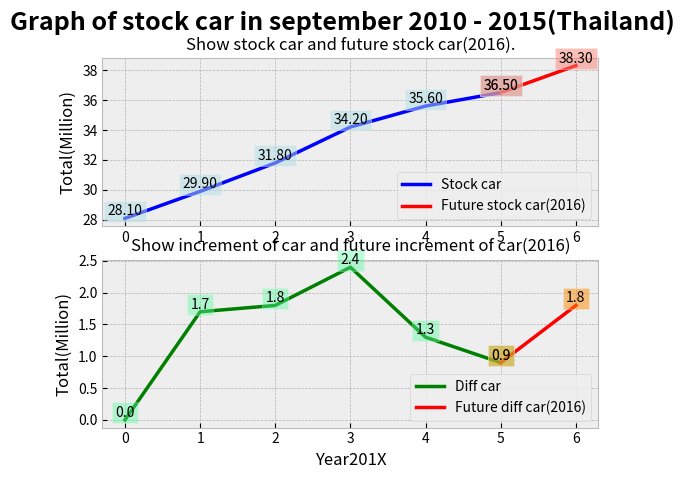

Write Python code to recreate this figure.
"""Graph of stock car in september 2010 - 2015(Thailand)"""
import matplotlib.pyplot as plt
def make_graph():
    """Make Line Graph in two box, first box show data of stock car(Show in Blue Line) and show data in future stock car(Show in Red Line)
       ,and second box show data of diff of car (Show in Line Green) and show data in future diff of car (Show in Red line)."""
    fig = plt.figure()
    plt.style.use('bmh') #ใส่พื้นหลัง
    fig.suptitle('Graph of stock car in september 2010 - 2015(Thailand)', fontsize=18, fontweight='bold')
    ax1 = fig.add_subplot(211)
    ax1.set_title('Show stock car and future stock car(2016).', fontsize = 12)
    ax1.set_ylabel('Total(Million)') #ล้าน
    
    year_one = [0, 1, 2, 3, 4, 5]
    number_car = [28.1, 29.9, 31.8, 34.2, 35.6, 36.5]
    ax1.plot(year_one, number_car, c='b', label='Stock car', linewidth=2.5)
    for year_one, number_car in zip(year_one, number_car):
        plt.text(year_one, number_car, '%.2f' % number_car, ha='center', va= 'bottom',\
        bbox={'facecolor':'#B0E0E6', 'alpha':0.5, 'pad':2.5}) #สีกล่องข้อความตามจุด
    year_future_one = [5, 6]
    car_future = [36.5, 38.3] #ค่าสุดท้ายคิดเรียบร้อยแล้ว
    ax1.plot(year_future_one, car_future, c='r',label='Future stock car(2016)', linewidth=2.5)
    for year_one, number_car in zip(year_future_one, car_future):
        plt.text(year_one, number_car, '%.2f' % number_car, ha='center', va= 'bottom',\
        bbox={'facecolor':'#FA8072', 'alpha':0.5, 'pad':2.5})
    leg = ax1.legend(loc='lower right') #สิ้นสุดโค้ดกราฟแสดงจำนวนรถสะสม

    ax2 = fig.add_subplot(212)
    ax2.set_title('Show increment of car and future increment of car(2016)', fontsize = 12)
    ax2.set_xlabel('Year201X')
    ax2.set_ylabel('Total(Million)') #ล้าน

    year_two = [0, 1, 2, 3, 4, 5]
    increase_car = [0, 1.7, 1.8, 2.4, 1.3, 0.9]
    ax2.plot(year_two, increase_car, c='g', label='Diff car', linewidth=2.5)
    for year_one, number_car in zip(year_two, increase_car):
        plt.text(year_one, number_car, '%.1f' % number_car, ha='center', va= 'bottom',\
        bbox={'facecolor':'#54FF9F', 'alpha':0.4, 'pad':2.5})
    year_future_two = [5, 6]
    increase_future = [0.9, 1.8] #ค่าสุดท้ายคิดเรียบร้อยแล้ว
    ax2.plot(year_future_two, increase_future, c='r', label='Future diff car(2016)', linewidth=2.5)
    for year_one, number_car in zip(year_future_two, increase_future):
        plt.text(year_one, number_car, '%.1f' % number_car, ha='center', va= 'bottom',\
        bbox={'facecolor':'#FF8C00', 'alpha':0.5, 'pad':2.5})
    leg = ax2.legend(loc='lower right') #สิ้นสุดโค้ดกราฟแสดงจำนวนการเพิ่มขึ้นของรถ
    plt.show()
make_graph()

#ใครว่างฝากทดสอบโค้ดด้วยจ้า#

